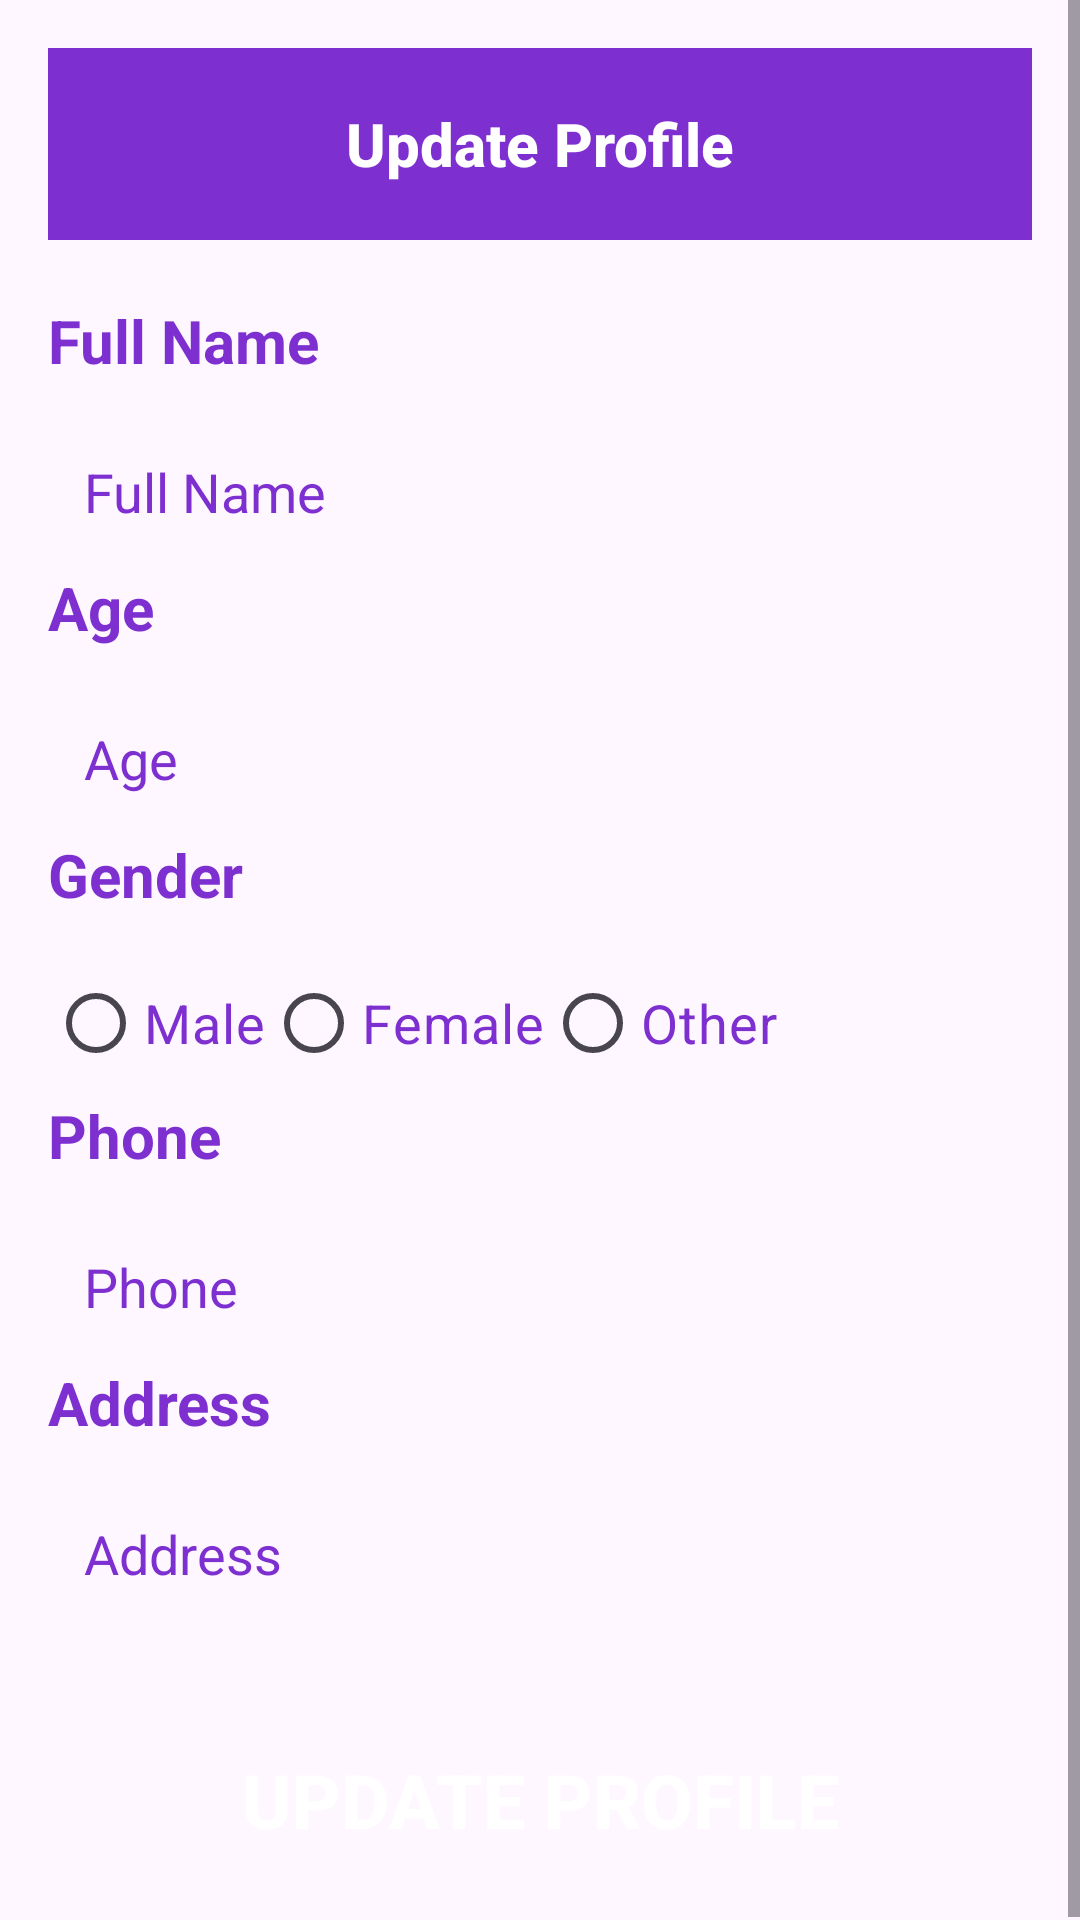

Write the Android layout XML for this screen, with the resource values it uses.
<!-- AndroidManifest.xml: application theme Theme.CardioPediaApp -->
<!-- res/layout/activity_pat_profile_update.xml -->
<?xml version="1.0" encoding="utf-8"?>
<ScrollView xmlns:android="http://schemas.android.com/apk/res/android"
    xmlns:app="http://schemas.android.com/apk/res-auto"
    xmlns:tools="http://schemas.android.com/tools"
    android:layout_width="match_parent"
    android:layout_height="match_parent"
    tools:context=".PatProfileUpdateActivity">

    <LinearLayout
        android:layout_width="match_parent"
        android:layout_height="wrap_content"
        android:orientation="vertical"
        android:padding="16dp">

        <androidx.appcompat.widget.Toolbar
            android:id="@+id/toolbar"
            android:layout_width="match_parent"
            android:layout_height="?attr/actionBarSize"
            android:background="@color/Purple_600"
            app:titleTextColor="@android:color/white">

            <TextView
                android:id="@+id/toolbar_title"
                style="@style/TextAppearance.AppCompat.Widget.ActionBar.Title"
                android:layout_width="wrap_content"
                android:layout_height="wrap_content"
                android:layout_gravity="center"
                android:text="Update Profile"
                android:textColor="@android:color/white"
                android:textStyle="bold" />
        </androidx.appcompat.widget.Toolbar>

        <TextView
            android:layout_width="match_parent"
            android:layout_height="wrap_content"
            android:text="Full Name"
            android:textColor="@color/Purple_600"
            android:textSize="20sp"
            android:layout_marginTop="20dp"
            android:textStyle="bold" />

        <EditText
            android:id="@+id/editText_update_name"
            android:layout_width="match_parent"
            android:layout_height="50dp"
            android:layout_marginTop="12dp"
            android:background="@drawable/edittext_background"
            android:drawablePadding="10dp"
            android:ems="10"
            android:hint="Full Name"
            android:inputType="textPersonName"
            android:padding="12dp"
            android:textColor="@color/Purple_600"
            android:textColorHint="@color/Purple_600"
            android:textSize="18sp" />

        <TextView
            android:layout_width="match_parent"
            android:layout_height="wrap_content"
            android:text="Age"
            android:textColor="@color/Purple_600"
            android:textSize="20sp"
            android:textStyle="bold" />

        <EditText
            android:id="@+id/editText_update_dob"
            android:layout_width="match_parent"
            android:layout_height="50dp"
            android:layout_marginTop="12dp"
            android:background="@drawable/edittext_background"
            android:drawablePadding="10dp"
            android:ems="10"
            android:hint="Age"
            android:inputType="text"
            android:padding="12dp"
            android:textColor="@color/Purple_600"
            android:textColorHint="@color/Purple_600"
            android:textSize="18sp" />

        <TextView
            android:layout_width="match_parent"
            android:layout_height="wrap_content"
            android:text="Gender"
            android:textColor="@color/Purple_600"
            android:textSize="20sp"
            android:textStyle="bold" />

        <RadioGroup
            android:id="@+id/radioGroup_gender"
            android:layout_width="match_parent"
            android:layout_height="wrap_content"
            android:layout_marginTop="12dp"
            android:orientation="horizontal">

            <RadioButton
                android:id="@+id/radioButton_male"
                android:layout_width="wrap_content"
                android:layout_height="wrap_content"
                android:text="Male"
                android:textColor="@color/Purple_600"
                android:textSize="18sp" />

            <RadioButton
                android:id="@+id/radioButton_female"
                android:layout_width="wrap_content"
                android:layout_height="wrap_content"
                android:text="Female"
                android:textColor="@color/Purple_600"
                android:textSize="18sp" />

            <RadioButton
                android:id="@+id/radioButton_other"
                android:layout_width="wrap_content"
                android:layout_height="wrap_content"
                android:text="Other"
                android:textColor="@color/Purple_600"
                android:textSize="18sp" />
        </RadioGroup>

        <TextView
            android:layout_width="match_parent"
            android:layout_height="wrap_content"
            android:text="Phone"
            android:textColor="@color/Purple_600"
            android:textSize="20sp"
            android:textStyle="bold" />

        <EditText
            android:id="@+id/editText_update_phone"
            android:layout_width="match_parent"
            android:layout_height="50dp"
            android:layout_marginTop="12dp"
            android:background="@drawable/edittext_background"
            android:drawablePadding="10dp"
            android:ems="10"
            android:hint="Phone"
            android:inputType="phone"
            android:padding="12dp"
            android:textColor="@color/Purple_600"
            android:textColorHint="@color/Purple_600"
            android:textSize="18sp" />

        <TextView
            android:layout_width="match_parent"
            android:layout_height="wrap_content"
            android:text="Address"
            android:textColor="@color/Purple_600"
            android:textSize="20sp"
            android:textStyle="bold" />

        <EditText
            android:id="@+id/editText_update_address"
            android:layout_width="match_parent"
            android:layout_height="50dp"
            android:layout_marginTop="12dp"
            android:background="@drawable/edittext_background"
            android:drawablePadding="10dp"
            android:ems="10"
            android:hint="Address"
            android:inputType="textPostalAddress"
            android:padding="12dp"
            android:textColor="@color/Purple_600"
            android:textColorHint="@color/Purple_600"
            android:textSize="18sp" />

        <androidx.appcompat.widget.AppCompatButton
            android:id="@+id/button_update_profile"
            style="@style/Widget.AppCompat.Button"
            android:layout_width="match_parent"
            android:layout_height="50dp"
            android:layout_marginTop="32dp"
            android:background="@drawable/button_background"
            android:text="Update Profile"
            android:textColor="@color/white"
            android:textSize="25sp"
            android:textStyle="bold" />

        <ProgressBar
            android:id="@+id/progressBar"
            android:layout_width="wrap_content"
            android:layout_height="wrap_content"
            android:layout_centerInParent="true"
            android:visibility="gone" />
    </LinearLayout>
</ScrollView>
<!-- resources referenced by this layout -->
<resources>
  <color name="Purple_600">#7d2fd0</color>
  <color name="white">#FFFFFFFF</color>
  <style name="Theme.CardioPediaApp" parent="Base.Theme.CardioPediaApp" />
  <style name="Base.Theme.CardioPediaApp" parent="Theme.Material3.DayNight.NoActionBar">
          
          
      </style>
</resources>
